Run: headless pygame with SDL's dummy video driver; simulated clock (each Clock.tick advances the game by its frame time, no real sleeping); random seed 0; keys injected as events and as key.get_pressed() state; mouse plan: one left click at the window centre at the start of phase 2, then a move to the lower-right quarter at the start of phase 3.
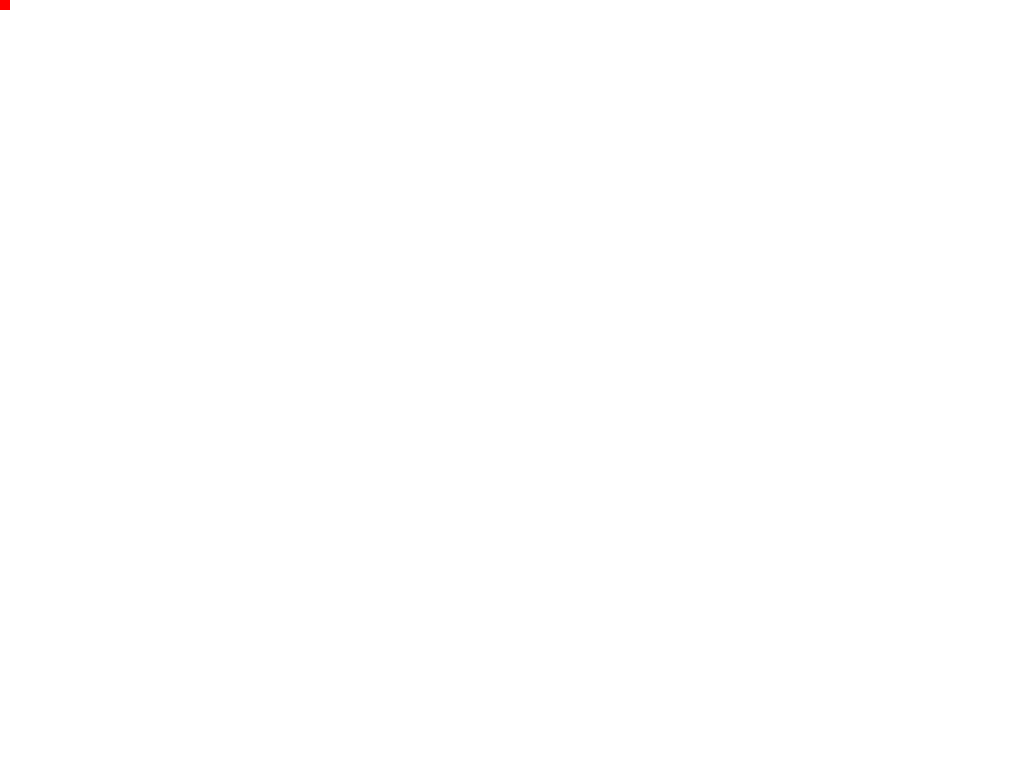
Frame 1 of 4 · flips 1–60 · no input
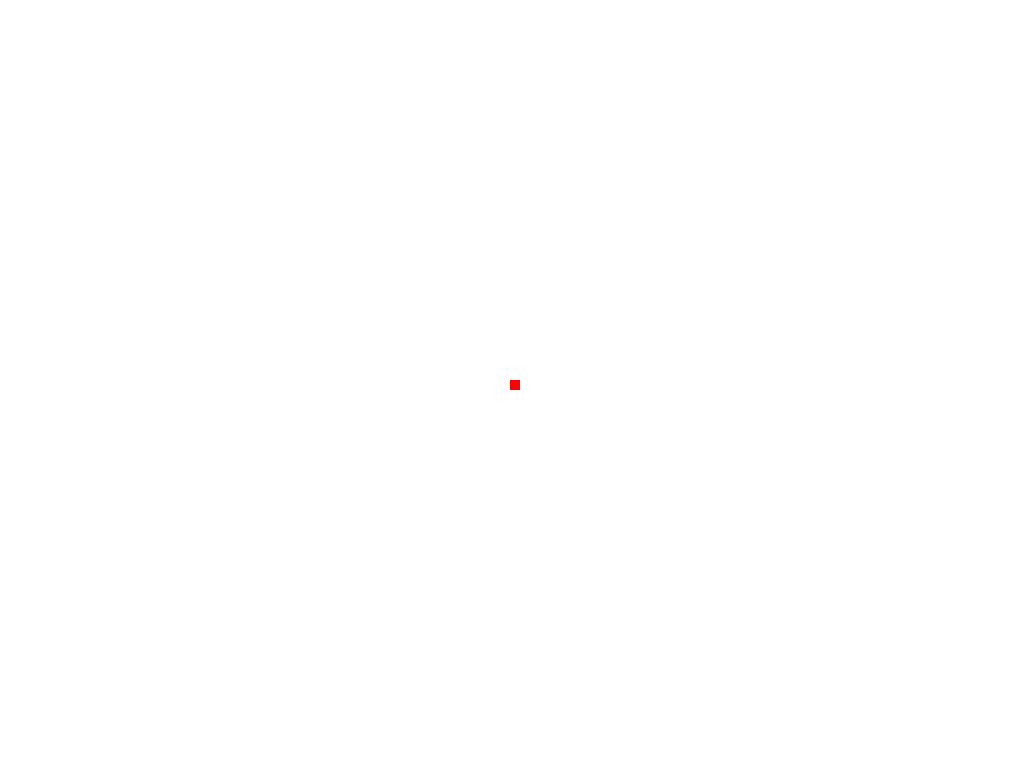
Frame 2 of 4 · flips 61–180 · clicked the window centre · tapped SPACE, RETURN · held RIGHT (→), D
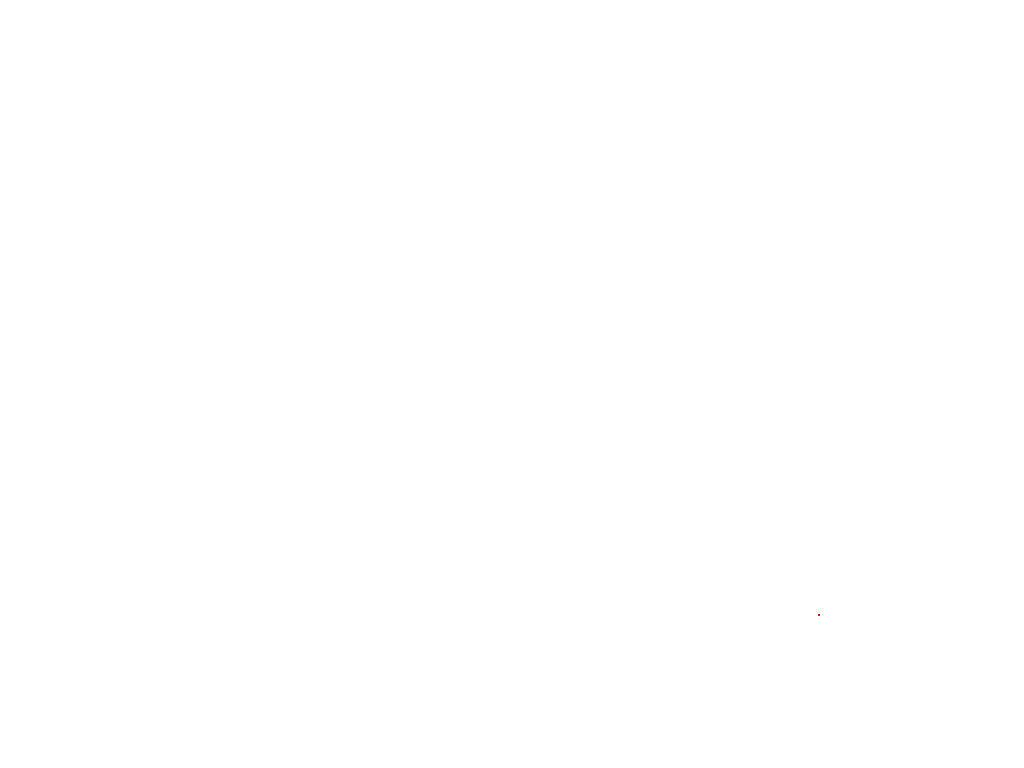
Frame 3 of 4 · flips 181–300 · moved the mouse to the lower-right quarter · held DOWN (↓), S
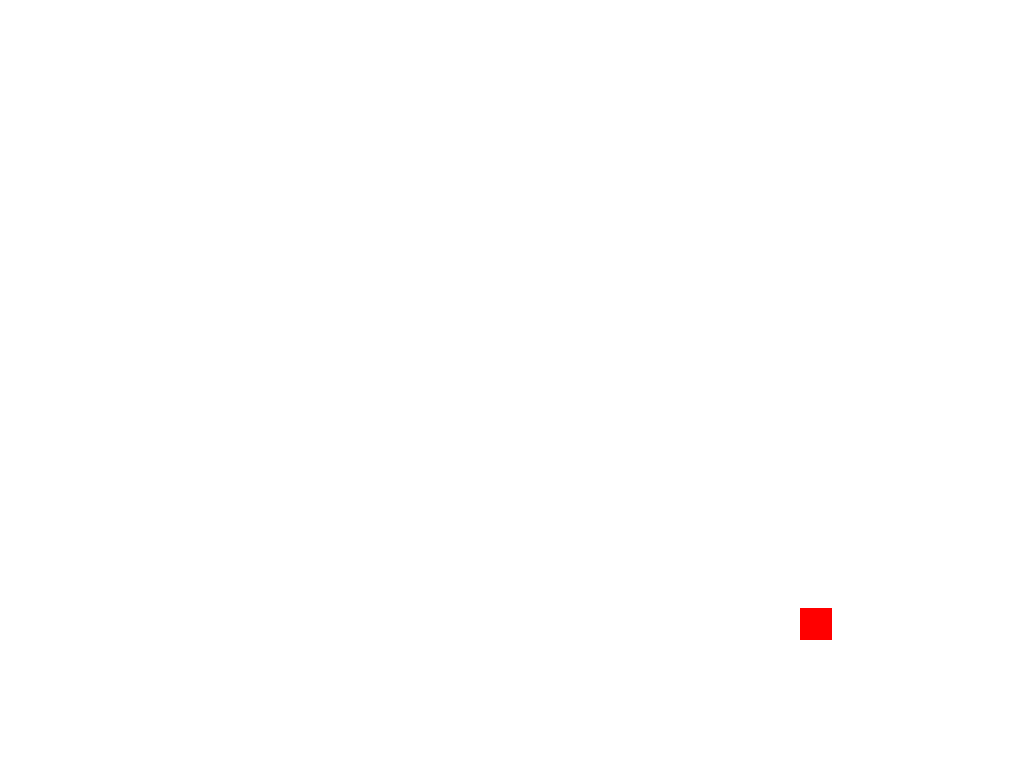
Frame 4 of 4 · flips 301–420 · held LEFT (←), A, UP (↑), W

The pygame program that drew these frames:

#Imports
import pygame, sys
from pygame.locals import *
import random, time
from collections import Counter
 
#Initializing 
pygame.init()
 
zoom = 10
pan_x, pan_y = 0, 0

BORN = [3]
SURVIVE = [2, 3]

#Setting up FPS 
FPS = 60
FramePerSec = pygame.time.Clock()
 
#Creating colors
BLUE  = (0, 0, 255)
RED   = (255, 0, 0)
GREEN = (0, 255, 0)
BLACK = (0, 0, 0)
WHITE = (255, 255, 255)
  
#Create a white screen 
main_window = pygame.display.set_mode((0, 0), pygame.FULLSCREEN)
DISPLAYSURF = pygame.Surface(pygame.display.get_surface().get_size())
DISPLAYSURF.fill(WHITE)
pygame.display.set_caption("Conway's Game of Life")
 
game_surf = pygame.Surface(pygame.display.get_surface().get_size(), flags=SRCALPHA)

#Adding a new User event 
INC_SPEED = pygame.USEREVENT + 1
pygame.time.set_timer(INC_SPEED, 1000)

def resetPosition():
    global pan_x, pan_y
    w, h = pygame.display.get_surface().get_size()
    pan_x, pan_y = (w//2) // zoom, (h//2) // zoom

def onBoard(r, w, h):
    global pan_x, pan_y
    return (r[0] < w and r[0] + zoom > - pan_x) and (r[1] < h and r[1] + zoom > - pan_y)


class golBoard():
    def __init__(self):
        self.all_items = set()
        
    def draw(self):
        global pan_x, pan_y
        before = time.time()
        DISPLAYSURF.fill(WHITE if isPaused else BLACK)
        w, h = pygame.display.get_surface().get_size()
        w, h = (w // zoom) - pan_x, (h // zoom) - pan_y
        tt = 0
        for i in self.all_items:
            if onBoard(i, w, h):
                tt += 1
                pygame.draw.rect(DISPLAYSURF, BLACK if isPaused else WHITE, pygame.Rect(((i[0] + pan_x) * zoom, (i[1] + pan_y) * zoom), (zoom,zoom)))
        print("DRAW: %f seconds (%d/%d items)" % (time.time() - before, tt, len(self.all_items)))

    def update(self):
        before = time.time()
        stat = Counter()
        for i in self.all_items:
            for x in range(i[0]-1, i[0]+2):
                for y in range(i[1]-1, i[1]+2):
                    if not (x == i[0] and y == i[1]):
                        stat[(x, y)] += 1
        nm = set()
        for i in stat:
            if stat[i] in SURVIVE and i in self.all_items:
                nm.add(i)
            elif stat[i] in BORN:
                nm.add(i)
        self.all_items = nm
        print("UPDATE: %f seconds" % (time.time() - before))
            
    def addItem(self, pos, toAdd = True):
        ps = ((pos[0] // zoom) - pan_x, (pos[1] // zoom) - pan_y)
        pygame.draw.rect(DISPLAYSURF, BLACK if isPaused else WHITE, pygame.Rect(((ps[0] + pan_x) * zoom, (ps[1] + pan_y) * zoom), (zoom,zoom)))
        if toAdd: 
            self.all_items.add(ps)

    def drawTemp(self, pos):
        ps = ((pos[0] // zoom) - pan_x, (pos[1] // zoom) - pan_y)
        pygame.draw.rect(game_surf, RED, pygame.Rect(((ps[0] + pan_x) * zoom, (ps[1] + pan_y) * zoom), (zoom,zoom)))

    def removeItem(self, pos):
        ps = ((pos[0] // zoom) - pan_x, (pos[1] // zoom) - pan_y)
        self.all_items.discard(ps)
        pygame.draw.rect(DISPLAYSURF, WHITE if isPaused else BLACK, pygame.Rect(((ps[0] + pan_x) * zoom, (ps[1] + pan_y) * zoom), (zoom,zoom)))

    
    def clear(self):
        self.all_items = set()

isPaused = True
gb = golBoard()

pygame.key.set_repeat()
resetPosition()
frame_number, frames_per_update = 0, 1

#Game Loop
while True:
    frame_number += 1
    #Cycles through all events occurring  
    for event in pygame.event.get():     
        if event.type == pygame.KEYDOWN:
            pressed_keys = pygame.key.get_pressed()
            if pressed_keys[K_SPACE]:
                isPaused = not isPaused      
            if pressed_keys[K_DOWN]:
                zoom = max(zoom // 2, 1)
            if pressed_keys[K_UP]:
                zoom = min(zoom * 2, 100)
            if pressed_keys[K_RIGHT]:
                frames_per_update -= 1
                frames_per_update = max(frames_per_update, 1)
            if pressed_keys[K_LEFT]:
                frames_per_update += 1  
                frames_per_update = min(FPS, frames_per_update)                              
            if pressed_keys[K_d]:
                pan_x -= 100 // zoom
            if pressed_keys[K_a]:
                pan_x += 100 // zoom
            if pressed_keys[K_w]:
                pan_y += 100 // zoom
            if pressed_keys[K_s]:
                pan_y -= 100 // zoom
            if pressed_keys[K_q]:
                resetPosition()
            if pressed_keys[K_c]:
                gb.clear()
            gb.draw()   
            
        if event.type == QUIT:
            pygame.quit()
            sys.exit()

    if not isPaused:
        gb.draw() 
        if frame_number >= frames_per_update:
            gb.update()   
            frame_number = 0
        FramePerSec.tick(FPS)
    
    x = pygame.mouse.get_pos()
    if pygame.mouse.get_pressed()[0]:
        gb.addItem(x)
    elif pygame.mouse.get_pressed()[2]:
        gb.removeItem(x)
    game_surf.fill(Color(0,0,0,0))
    gb.drawTemp(x)

    main_window.blit(DISPLAYSURF, (0, 0))
    main_window.blit(game_surf, (0, 0))
    pygame.display.update()
